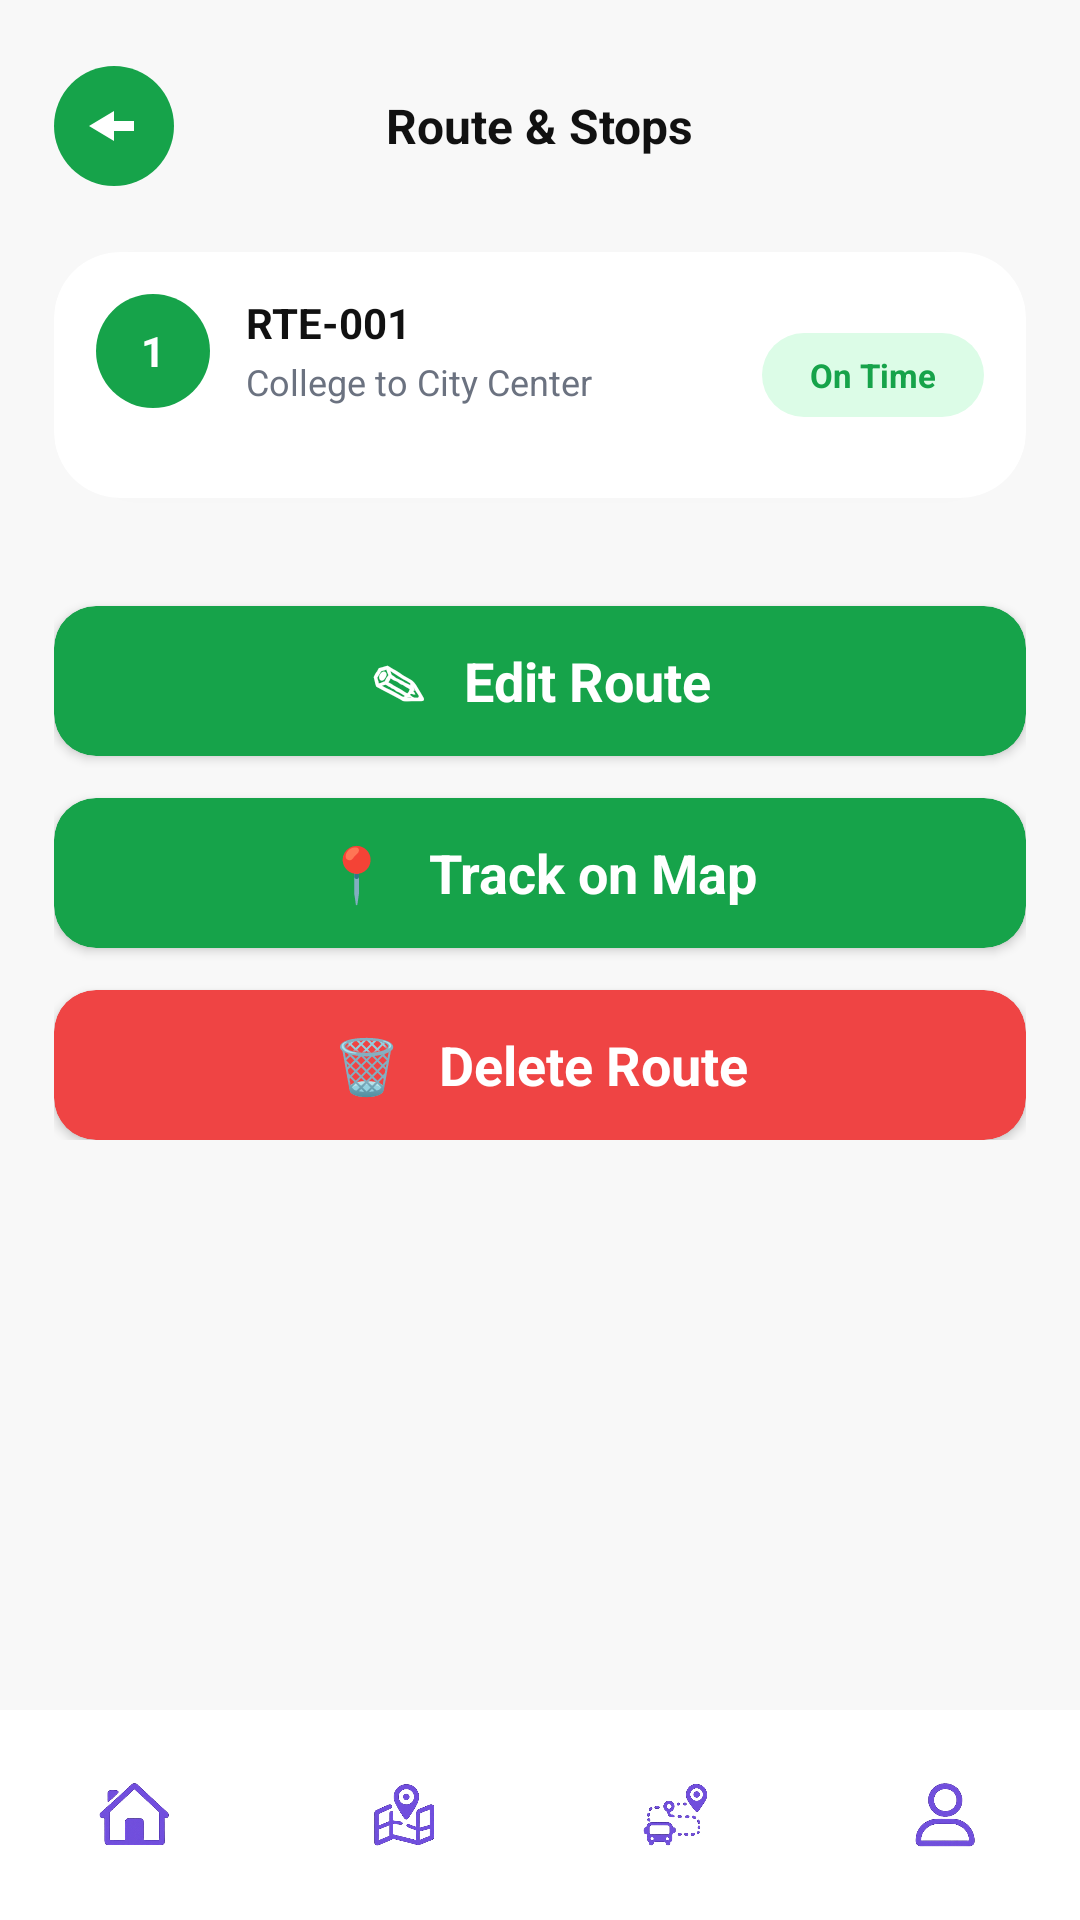

Produce the Android XML layout that renders to this screen, including the resource entries it uses.
<!-- AndroidManifest.xml: application theme Theme.CampusBusTracker -->
<!-- res/layout/activity_route_details.xml -->
<?xml version="1.0" encoding="utf-8"?>
<LinearLayout
    xmlns:android="http://schemas.android.com/apk/res/android"
    xmlns:app="http://schemas.android.com/apk/res-auto"
    android:layout_width="match_parent"
    android:layout_height="match_parent"
    android:orientation="vertical">

    <ScrollView
        android:id="@+id/mainContent"
        android:layout_width="match_parent"
        android:layout_height="0dp"
        android:layout_weight="1"
        android:background="#F8F8F8">

        <LinearLayout
            android:layout_width="match_parent"
            android:layout_height="wrap_content"
            android:orientation="vertical"
            android:paddingStart="18dp"
            android:paddingEnd="18dp"
            android:paddingTop="18dp"
            android:paddingBottom="24dp">


            
            
            <RelativeLayout
                android:layout_width="match_parent"
                android:layout_height="48dp">


                
                <ImageView
                    android:id="@+id/backBtn"
                    android:layout_width="40dp"
                    android:layout_height="40dp"
                    android:layout_alignParentStart="true"
                    android:layout_centerVertical="true"
                    android:src="@drawable/ic_back_g" />


                
                <TextView
                    android:layout_width="wrap_content"
                    android:layout_height="wrap_content"
                    android:layout_centerInParent="true"
                    android:text="Route &amp; Stops"
                    android:textColor="#111111"
                    android:textStyle="bold"
                    android:textSize="16sp" />

            </RelativeLayout>



            
            <androidx.cardview.widget.CardView
                android:layout_width="match_parent"
                android:layout_height="82dp"
                android:layout_marginTop="18dp"
                app:cardCornerRadius="22dp"
                app:cardElevation="2dp">

                <RelativeLayout
                    android:layout_width="match_parent"
                    android:layout_height="match_parent"
                    android:padding="14dp">


                    
                    <TextView
                        android:id="@+id/busCircle"
                        android:layout_width="38dp"
                        android:layout_height="38dp"
                        android:gravity="center"
                        android:text="1"
                        android:textStyle="bold"
                        android:textColor="#FFFFFF"
                        android:textSize="14sp"
                        android:background="@drawable/green_circle_bg" />


                    
                    <TextView
                        android:id="@+id/routeIdTxt"
                        android:layout_width="wrap_content"
                        android:layout_height="wrap_content"
                        android:layout_toEndOf="@id/busCircle"
                        android:layout_marginStart="12dp"
                        android:text="RTE-001"
                        android:textStyle="bold"
                        android:textColor="#111111"
                        android:textSize="14sp" />


                    
                    <TextView
                        android:id="@+id/routeNameTxt"
                        android:layout_width="180dp"
                        android:layout_height="wrap_content"
                        android:layout_below="@id/routeIdTxt"
                        android:layout_toEndOf="@id/busCircle"
                        android:layout_marginStart="12dp"
                        android:layout_marginTop="2dp"
                        android:text="College to City Center"
                        android:textColor="#6B7280"
                        android:textSize="12sp"
                        android:maxLines="1"/>


                    
                    <TextView
                        android:id="@+id/statusTxt"
                        android:layout_width="74dp"
                        android:layout_height="28dp"
                        android:layout_alignParentEnd="true"
                        android:layout_centerVertical="true"
                        android:gravity="center"
                        android:text="On Time"
                        android:textStyle="bold"
                        android:textSize="11sp"
                        android:textColor="#16A34A"
                        android:background="@drawable/status_bg_green" />

                </RelativeLayout>

            </androidx.cardview.widget.CardView>



            
            <androidx.cardview.widget.CardView
                android:layout_width="match_parent"
                android:layout_height="wrap_content"
                android:layout_marginTop="18dp"
                app:cardCornerRadius="22dp"
                app:cardElevation="2dp">

                <LinearLayout
                    android:id="@+id/stopsContainer"
                    android:layout_width="match_parent"
                    android:layout_height="wrap_content"
                    android:orientation="vertical"
                    >

                    

                </LinearLayout>

            </androidx.cardview.widget.CardView>



            
            <androidx.cardview.widget.CardView
                android:id="@+id/editBtn"
                android:layout_width="match_parent"
                android:layout_height="50dp"
                android:layout_marginTop="18dp"
                app:cardCornerRadius="14dp"
                app:cardBackgroundColor="#16A34A">

                <TextView
                    android:layout_width="match_parent"
                    android:layout_height="match_parent"
                    android:gravity="center"
                    android:text="✎   Edit Route"
                    android:textStyle="bold"
                    android:textColor="#FFFFFF"
                    android:textSize="18sp" />

            </androidx.cardview.widget.CardView>



            
            <androidx.cardview.widget.CardView
                android:id="@+id/trackBtn"
                android:layout_width="match_parent"
                android:layout_height="50dp"
                android:layout_marginTop="14dp"
                app:cardCornerRadius="14dp"
                app:cardBackgroundColor="#16A34A">

                <TextView
                    android:layout_width="match_parent"
                    android:layout_height="match_parent"
                    android:gravity="center"
                    android:text="📍   Track on Map"
                    android:textStyle="bold"
                    android:textColor="#FFFFFF"
                    android:textSize="18sp" />

            </androidx.cardview.widget.CardView>



            <androidx.cardview.widget.CardView
                android:id="@+id/joinBusBtn"
                android:layout_width="match_parent"
                android:layout_height="50dp"
                android:layout_marginTop="14dp"
                android:visibility="gone"
                app:cardCornerRadius="14dp"
                app:cardBackgroundColor="#5B21B6">

                <TextView
                    android:id="@+id/joinBusTxt"
                    android:layout_width="match_parent"
                    android:layout_height="match_parent"
                    android:gravity="center"
                    android:text="🚌   Join Bus"
                    android:textStyle="bold"
                    android:textColor="#FFFFFF"
                    android:textSize="18sp"/>

            </androidx.cardview.widget.CardView>



            
            <androidx.cardview.widget.CardView
                android:id="@+id/deleteBtn"
                android:layout_width="match_parent"
                android:layout_height="50dp"
                android:layout_marginTop="14dp"
                app:cardCornerRadius="14dp"
                app:cardBackgroundColor="#EF4444">

                <TextView
                    android:layout_width="match_parent"
                    android:layout_height="match_parent"
                    android:gravity="center"
                    android:text="🗑   Delete Route"
                    android:textStyle="bold"
                    android:textColor="#FFFFFF"
                    android:textSize="18sp" />

            </androidx.cardview.widget.CardView>


        </LinearLayout>

    </ScrollView>


    
    <include
        android:id="@+id/footer"
        layout="@layout/footer_layout"
        android:layout_width="match_parent"
        android:layout_height="70dp"/>
</LinearLayout>
<!-- res/layout/footer_layout.xml (included above) -->
<?xml version="1.0" encoding="utf-8"?>
<LinearLayout xmlns:android="http://schemas.android.com/apk/res/android"
    android:id="@+id/footerLayout"
    android:layout_width="match_parent"
    android:layout_height="70dp"
    android:gravity="center"
    android:orientation="horizontal"
    android:background="#FFFFFF">

    <ImageView
        android:id="@+id/homeBtn"
        android:layout_width="0dp"
        android:layout_height="22dp"
        android:layout_weight="1"
        android:src="@drawable/ic_home"/>

    <ImageView
        android:id="@+id/mapBtn"
        android:layout_width="0dp"
        android:layout_height="22dp"
        android:layout_weight="1"
        android:src="@drawable/ic_map"/>

    <ImageView
        android:id="@+id/routesBtn"
        android:layout_width="0dp"
        android:layout_height="22dp"
        android:layout_weight="1"
        android:src="@drawable/ic_routes"/>

    <ImageView
        android:visibility="gone"
        android:id="@+id/alertsBtn"
        android:layout_width="0dp"
        android:layout_height="22dp"
        android:layout_weight="1"
        android:src="@drawable/ic_alert"/>

    <ImageView
        android:id="@+id/profileBtn"
        android:layout_width="0dp"
        android:layout_height="22dp"
        android:layout_weight="1"
        android:src="@drawable/ic_profile"/>

</LinearLayout>
<!-- resources referenced by this layout -->
<resources>
  <!-- drawable green_circle_bg (drawable) -->
  <shape xmlns:android="http://schemas.android.com/apk/res/android"
      android:shape="oval">
  
      <solid android:color="#16A34A"/>
  
  </shape>
  <!-- drawable ic_back_g (drawable) -->
  <vector xmlns:android="http://schemas.android.com/apk/res/android"
      android:width="48dp"
      android:height="48dp"
      android:viewportWidth="48"
      android:viewportHeight="48">
  
      
      <path
          android:fillColor="#16A34A"
          android:pathData="M24,24m-24,0a24,24 0,1 1,48 0a24,24 0,1 1,-48 0"/>
  
      
      <path
          android:fillColor="#FFFFFF"
          android:pathData="M24,18
                            L14,24
                            L24,30
                            L24,26
                            L32,26
                            L32,22
                            L24,22
                            Z"/>
  </vector>
  <!-- drawable ic_home: png bitmap (drawable, 26672 bytes) -->
  <!-- drawable ic_map: png bitmap (drawable, 43439 bytes) -->
  <!-- drawable ic_profile: png bitmap (drawable, 22519 bytes) -->
  <!-- drawable ic_routes: png bitmap (drawable, 37931 bytes) -->
  <!-- drawable status_bg_green (drawable) -->
  <?xml version="1.0" encoding="utf-8"?>
  <shape xmlns:android="http://schemas.android.com/apk/res/android">
  
      <solid android:color="#DCFCE7"/>
  
      <corners android:radius="30dp"/>
  
  </shape>
  <style name="Theme.CampusBusTracker" parent="Theme.Material3.DayNight.NoActionBar" />
</resources>
